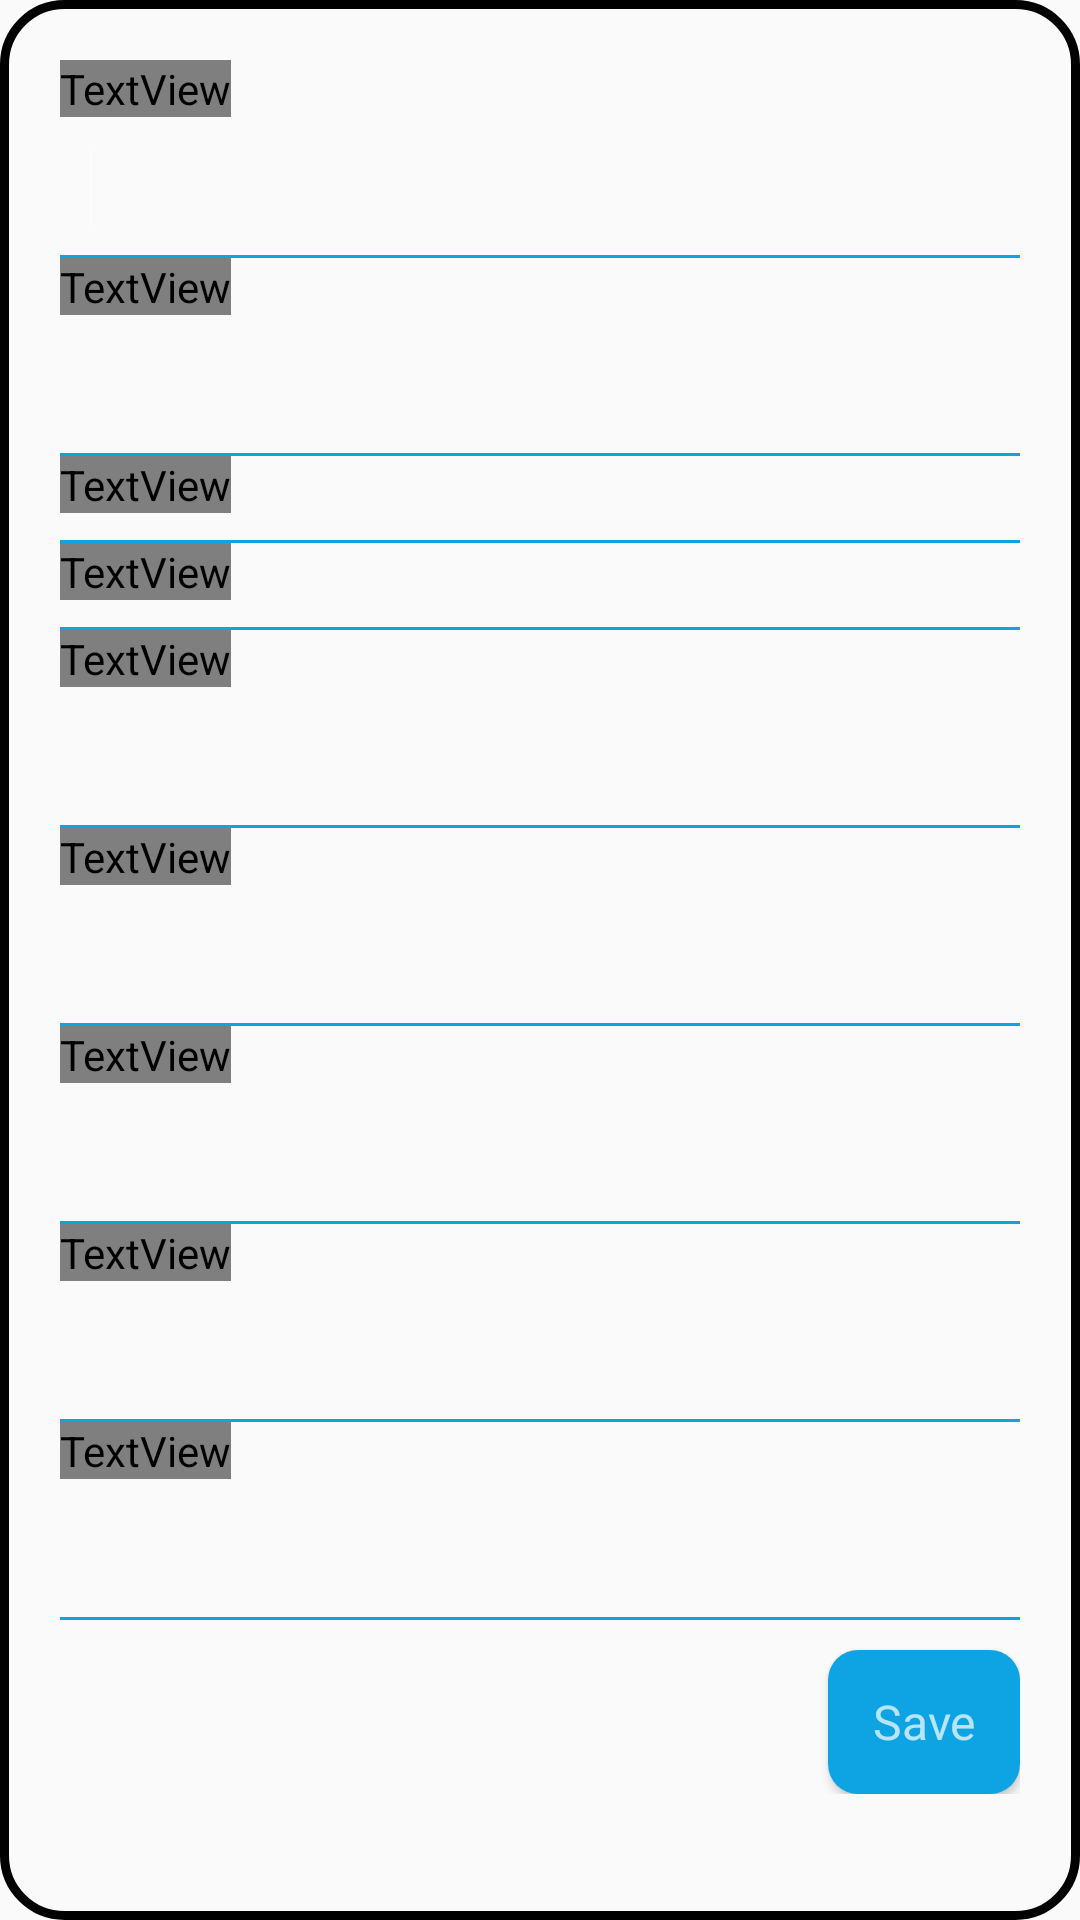

Write the Android layout XML for this screen, with the resource values it uses.
<!-- AndroidManifest.xml: application theme Theme.AppCompat.Light -->
<!-- res/layout/pilot_edit.xml -->
<RelativeLayout xmlns:android="http://schemas.android.com/apk/res/android"
    android:layout_width="match_parent"
    android:layout_height="match_parent"
    android:background="@drawable/rounded_corners">

    <ScrollView
        android:layout_width="match_parent"
        android:layout_height="match_parent">

        <LinearLayout
            android:layout_width="match_parent"
            android:layout_height="wrap_content"
            android:orientation="vertical"
            android:background="@android:color/transparent"
            android:padding="@dimen/dialog_padding">

            <TextView
                android:id="@+id/textView1"
                android:layout_width="wrap_content"
                android:layout_height="wrap_content"
                android:text="@string/pilot_firstname"
                android:textAppearance="?android:attr/textAppearanceLarge"
                android:textColor="?attr/t2" >

                <requestFocus />
            </TextView>

            <EditText
                android:id="@+id/editText1"
                android:layout_width="fill_parent"
                android:layout_height="wrap_content"
                android:ems="10"
                android:inputType="textCapSentences"
                style="@style/AppTheme.EditText">
                <requestFocus />
            </EditText>

            <TextView
                android:id="@+id/textView2"
                android:layout_width="wrap_content"
                android:layout_height="wrap_content"
                android:text="@string/pilot_surname"
                android:textAppearance="?android:attr/textAppearanceLarge"
                android:textColor="?attr/t2"  />

            <EditText
                android:id="@+id/editText2"
                android:layout_width="fill_parent"
                android:layout_height="wrap_content"
                android:ems="10"
                android:inputType="textCapSentences"
                style="@style/AppTheme.EditText" />

            <TextView
                android:id="@+id/textView6"
                android:layout_width="wrap_content"
                android:layout_height="wrap_content"
                android:text="@string/pilot_nationality"
                android:textAppearance="?android:attr/textAppearanceLarge"
                android:textColor="?attr/t2"  />

            <Spinner
                android:id="@+id/spinner6"
                android:layout_width="match_parent"
                android:layout_height="match_parent"
                style="@style/AppTheme.Spinner" />

            <TextView
                android:id="@+id/textView7"
                android:layout_width="wrap_content"
                android:layout_height="wrap_content"
                android:text="@string/pilot_language"
                android:textAppearance="?android:attr/textAppearanceLarge"
                android:textColor="?attr/t2"  />

            <Spinner
                android:id="@+id/spinner7"
                android:layout_width="match_parent"
                android:layout_height="match_parent"
                style="@style/AppTheme.Spinner" />

            <TextView
                android:id="@+id/textView3"
                android:layout_width="wrap_content"
                android:layout_height="wrap_content"
                android:text="@string/pilot_email"
                android:textAppearance="?android:attr/textAppearanceLarge"
                android:textColor="?attr/t2"  />

            <EditText
                android:id="@+id/editText3"
                android:layout_width="fill_parent"
                android:layout_height="wrap_content"
                android:ems="10"
                android:inputType="textEmailAddress"
                style="@style/AppTheme.EditText" />

            <TextView
                android:id="@+id/textView4"
                android:layout_width="wrap_content"
                android:layout_height="wrap_content"
                android:text="@string/pilot_frequency"
                android:textAppearance="?android:attr/textAppearanceLarge"
                android:textColor="?attr/t2"  />

            <EditText
                android:id="@+id/editText4"
                android:layout_width="match_parent"
                android:layout_height="wrap_content"
                android:ems="10"
                android:inputType="numberDecimal"
                style="@style/AppTheme.EditText" />

            <TextView
                android:id="@+id/textView5"
                android:layout_width="wrap_content"
                android:layout_height="wrap_content"
                android:text="@string/pilot_models"
                android:textAppearance="?android:attr/textAppearanceLarge"
                android:textColor="?attr/t2"  />

            <EditText
                android:id="@+id/editText5"
                android:layout_width="match_parent"
                android:layout_height="match_parent"
                android:ems="10"
                android:inputType="textCapSentences"
                style="@style/AppTheme.EditText" />

            <TextView
                android:id="@+id/textView8"
                android:layout_width="wrap_content"
                android:layout_height="wrap_content"
                android:text="@string/pilot_nac_no"
                android:textAppearance="?android:attr/textAppearanceLarge"
                android:textColor="?attr/t2"  />

            <EditText
                android:id="@+id/editText6"
                android:layout_width="match_parent"
                android:layout_height="match_parent"
                android:ems="10"
                android:inputType="textNoSuggestions"
                style="@style/AppTheme.EditText" />

            <TextView
                android:id="@+id/textView9"
                android:layout_width="wrap_content"
                android:layout_height="wrap_content"
                android:text="@string/pilot_fai_id"
                android:textAppearance="?android:attr/textAppearanceLarge"
                android:textColor="?attr/t2" />

            <EditText
                android:id="@+id/editText7"
                android:layout_width="match_parent"
                android:layout_height="match_parent"
                android:ems="10"
                android:inputType="textNoSuggestions"
                style="@style/AppTheme.EditText" />

            <TextView
                android:id="@+id/textView10"
                android:layout_width="wrap_content"
                android:layout_height="wrap_content"
                android:text="@string/pilot_team"
                android:textAppearance="?android:attr/textAppearanceLarge"
                android:textColor="?attr/t2"
                android:visibility="gone" />

            <AutoCompleteTextView
                android:id="@+id/editText8"
                android:layout_width="match_parent"
                android:layout_height="match_parent"
                android:ems="10"
                android:inputType="textCapSentences"
                android:visibility="gone"
                style="@style/AppTheme.EditText" />

            <Button
                android:id="@+id/button1"
                android:layout_marginTop="@dimen/ten"
                android:layout_width="wrap_content"
                android:layout_height="@dimen/nav_button_height"
                android:layout_gravity="end"
                android:text="@string/button_save"
                style="@style/AppTheme.Button.Done" />
        </LinearLayout>
    </ScrollView>
</RelativeLayout>
<!-- resources referenced by this layout -->
<resources>
  <dimen name="dialog_padding">10dp</dimen>
  <dimen name="nav_button_height">48dp</dimen>
  <dimen name="ten">10dp</dimen>
  <!-- drawable rounded_corners (drawable) -->
  <?xml version="1.0" encoding="utf-8"?>
  <shape xmlns:android="http://schemas.android.com/apk/res/android"
      android:shape="rectangle">
      <gradient
          android:startColor="@color/black"
          android:endColor="@color/dark_grey"
          android:angle="270" />
      <stroke
          android:width="3dp"
          android:color="@color/dark_border" />
      <padding
          android:left="@dimen/dialog_padding"
          android:top="@dimen/dialog_padding"
          android:right="@dimen/dialog_padding"
          android:bottom="@dimen/dialog_padding" />
      <corners android:radius="20dp" />
  
  </shape>
  <string name="button_save">Save</string>
  <string name="pilot_email">Email Address</string>
  <string name="pilot_fai_id">FAI ID</string>
  <string name="pilot_firstname">First Name</string>
  <string name="pilot_frequency">Frequency</string>
  <string name="pilot_language">Language</string>
  <string name="pilot_models">Models</string>
  <string name="pilot_nac_no">NAC No.</string>
  <string name="pilot_nationality">Nationality</string>
  <string name="pilot_surname">Surname</string>
  <string name="pilot_team">Team Name</string>
  <style name="AppTheme.Button.Done" parent="@android:style/Widget.Holo.Light.Button">
          <item name="android:paddingEnd">@dimen/nav_button_padding</item>
          <item name="android:paddingStart">@dimen/nav_button_padding</item>
          <item name="android:textColor">?attr/t3</item>
          <item name="android:gravity">center_vertical|center_horizontal</item>
          <item name="android:layout_gravity">end</item>
          <item name="android:textSize">@dimen/nav_button</item>
          <item name="android:background">@drawable/round_button</item>
      </style>
  <style name="AppTheme.EditText" parent="@android:style/Widget.Holo.Light.EditText">
          <item name="android:padding">@dimen/ten</item>
          <item name="android:textColor">?attr/t3</item>
          <item name="android:textSize">@dimen/ctrl_button</item>
          <item name="android:background">@drawable/text_edit_bg</item>
          <item name="android:textCursorDrawable">@null</item>
      </style>
  <style name="AppTheme.Spinner" parent="@android:style/Widget.Holo.Light.Spinner">
          <item name="android:paddingTop">@dimen/ten</item>
          <item name="android:textColor">?attr/t3</item>
          <item name="android:textSize">@dimen/ctrl_button</item>
          <item name="android:background">@drawable/text_edit_bg</item>
          <item name="android:popupBackground">?attr/t4</item>
      </style>
  <color name="black">#FF000000</color>
  <color name="dark_grey">#FF333333</color>
  <color name="dark_border">#aaa</color>
  <dimen name="nav_button_padding">10dp</dimen>
  <dimen name="nav_button">16dp</dimen>
  <!-- drawable round_button (drawable) -->
  <?xml version="1.0" encoding="utf-8"?>
  <shape xmlns:android="http://schemas.android.com/apk/res/android">
      <corners android:radius="10dp" />
      <solid android:color="@color/text" />
  </shape>
  <dimen name="ctrl_button">20sp</dimen>
  <!-- drawable text_edit_bg (drawable) -->
  <?xml version="1.0" encoding="utf-8"?>
  <layer-list xmlns:android="http://schemas.android.com/apk/res/android">
      <item android:top="-8dp" android:left="-8dp" android:right="-8dp">
          <shape>
              <solid android:color="@color/transparent"/>
              <stroke android:color="@color/text" android:width="1dp"/>
          </shape>
      </item>
  </layer-list>
  <color name="text">#0ea4e3</color>
  <color name="transparent">#00000000</color>
</resources>
